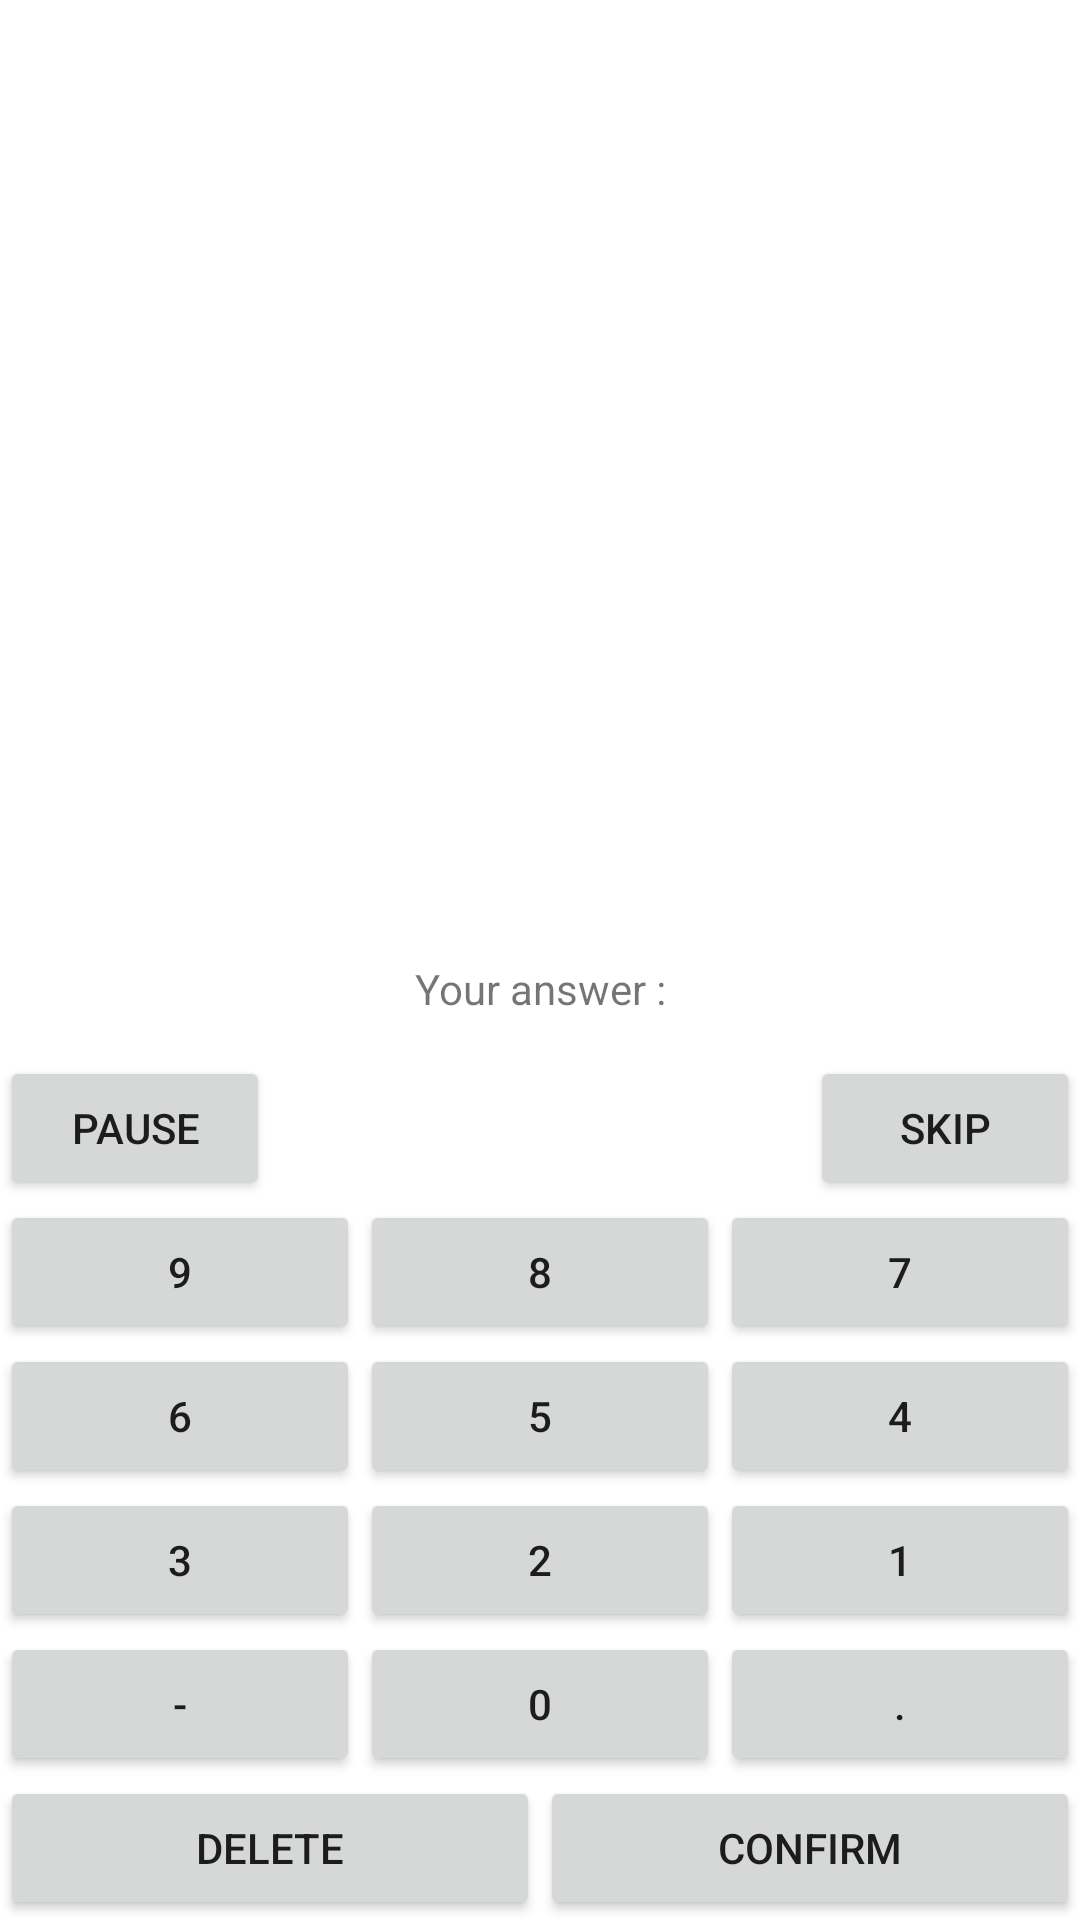

Android layout source for this screen:
<!-- AndroidManifest.xml: application theme Theme.JeuCalcul -->
<!-- res/layout/activity_game.xml -->
<?xml version="1.0" encoding="utf-8"?>
<androidx.constraintlayout.widget.ConstraintLayout xmlns:android="http://schemas.android.com/apk/res/android"
    xmlns:app="http://schemas.android.com/apk/res-auto"
    android:layout_width="match_parent"
    android:layout_height="match_parent">

    <LinearLayout
        android:layout_width="match_parent"
        android:layout_height="match_parent"
        android:orientation="vertical"
        app:layout_constraintBottom_toBottomOf="parent"
        app:layout_constraintEnd_toEndOf="parent"
        app:layout_constraintStart_toStartOf="parent"
        app:layout_constraintTop_toTopOf="parent">

        <TextView
            android:id="@+id/textViewCalcul"
            android:layout_width="match_parent"
            android:layout_height="match_parent"
            android:layout_weight="1"
            android:gravity="center" />

        <LinearLayout
            android:layout_width="match_parent"
            android:layout_height="match_parent"
            android:layout_weight="1"
            android:gravity="bottom"
            android:orientation="vertical">

            <TextView
                android:id="@+id/textViewAnswerTitle"
                android:layout_width="match_parent"
                android:layout_height="wrap_content"
                android:layout_weight="1"
                android:gravity="center_horizontal|top"
                android:text="@string/text_AnswerTitle" />

            <TextView
                android:id="@+id/textViewAnswer"
                android:layout_width="match_parent"
                android:layout_height="wrap_content"
                android:layout_weight="1"
                android:gravity="center_horizontal" />

            <LinearLayout
                android:layout_width="match_parent"
                android:layout_height="wrap_content"
                android:orientation="horizontal">

                <Button
                    android:id="@+id/buttonPause"
                    android:layout_width="match_parent"
                    android:layout_height="match_parent"
                    android:layout_weight="1"
                    android:text="@string/text_buttonPause" />

                <Space
                    android:layout_width="match_parent"
                    android:layout_height="match_parent"
                    android:layout_weight="1" />

                <Space
                    android:layout_width="match_parent"
                    android:layout_height="match_parent"
                    android:layout_weight="1" />

                <Button
                    android:id="@+id/buttonSkip"
                    android:layout_width="match_parent"
                    android:layout_height="match_parent"
                    android:layout_weight="1"
                    android:text="@string/text_buttonSkip" />

            </LinearLayout>

            <LinearLayout
                android:layout_width="match_parent"
                android:layout_height="wrap_content"
                android:orientation="horizontal">

                <Button
                    android:id="@+id/buttonNine"
                    android:layout_width="match_parent"
                    android:layout_height="match_parent"
                    android:layout_weight="1"
                    android:text="@string/text_buttonNine" />

                <Button
                    android:id="@+id/buttonEight"
                    android:layout_width="match_parent"
                    android:layout_height="match_parent"
                    android:layout_weight="1"
                    android:text="@string/text_buttonEight" />

                <Button
                    android:id="@+id/buttonSeven"
                    android:layout_width="match_parent"
                    android:layout_height="match_parent"
                    android:layout_weight="1"
                    android:text="@string/text_buttonSeven" />
            </LinearLayout>

            <LinearLayout
                android:layout_width="match_parent"
                android:layout_height="wrap_content"
                android:orientation="horizontal">

                <Button
                    android:id="@+id/buttonSix"
                    android:layout_width="match_parent"
                    android:layout_height="match_parent"
                    android:layout_weight="1"
                    android:text="@string/text_buttonSix" />

                <Button
                    android:id="@+id/buttonFive"
                    android:layout_width="match_parent"
                    android:layout_height="match_parent"
                    android:layout_weight="1"
                    android:text="@string/text_buttonFive" />

                <Button
                    android:id="@+id/buttonFour"
                    android:layout_width="match_parent"
                    android:layout_height="match_parent"
                    android:layout_weight="1"
                    android:text="@string/text_buttonFour" />
            </LinearLayout>

            <LinearLayout
                android:layout_width="match_parent"
                android:layout_height="wrap_content"
                android:orientation="horizontal">

                <Button
                    android:id="@+id/buttonThree"
                    android:layout_width="match_parent"
                    android:layout_height="match_parent"
                    android:layout_weight="1"
                    android:text="@string/text_buttonThree" />

                <Button
                    android:id="@+id/buttonTwo"
                    android:layout_width="match_parent"
                    android:layout_height="match_parent"
                    android:layout_weight="1"
                    android:text="@string/text_buttonTwo" />

                <Button
                    android:id="@+id/buttonOne"
                    android:layout_width="match_parent"
                    android:layout_height="match_parent"
                    android:layout_weight="1"
                    android:text="@string/text_buttonOne" />
            </LinearLayout>

            <LinearLayout
                android:layout_width="match_parent"
                android:layout_height="wrap_content"
                android:orientation="horizontal">

                <Button
                    android:id="@+id/buttonMinus"
                    android:layout_width="match_parent"
                    android:layout_height="match_parent"
                    android:layout_weight="1"
                    android:text="@string/text_buttonMinus" />

                <Button
                    android:id="@+id/buttonZero"
                    android:layout_width="match_parent"
                    android:layout_height="match_parent"
                    android:layout_weight="1"
                    android:text="@string/text_buttonZero" />

                <Button
                    android:id="@+id/buttonPoint"
                    android:layout_width="match_parent"
                    android:layout_height="match_parent"
                    android:layout_weight="1"
                    android:text="@string/text_buttonPoint" />

            </LinearLayout>

            <LinearLayout
                android:layout_width="match_parent"
                android:layout_height="wrap_content"
                android:orientation="horizontal">

                <Button
                    android:id="@+id/buttonDelete"
                    android:layout_width="match_parent"
                    android:layout_height="match_parent"
                    android:layout_weight="1"
                    android:text="@string/text_buttonDelete" />

                <Button
                    android:id="@+id/buttonConfirm"
                    android:layout_width="match_parent"
                    android:layout_height="match_parent"
                    android:layout_weight="1"
                    android:text="@string/text_buttonConfirm" />
            </LinearLayout>
        </LinearLayout>

    </LinearLayout>
</androidx.constraintlayout.widget.ConstraintLayout>
<!-- resources referenced by this layout -->
<resources>
  <string name="text_AnswerTitle">Your answer :</string>
  <string name="text_buttonConfirm">CONFIRM</string>
  <string name="text_buttonDelete">DELETE</string>
  <string name="text_buttonEight" translatable="false">8</string>
  <string name="text_buttonFive" translatable="false">5</string>
  <string name="text_buttonFour" translatable="false">4</string>
  <string name="text_buttonMinus" translatable="false">-</string>
  <string name="text_buttonNine" translatable="false">9</string>
  <string name="text_buttonOne" translatable="false">1</string>
  <string name="text_buttonPause">PAUSE</string>
  <string name="text_buttonPoint" translatable="false">.</string>
  <string name="text_buttonSeven" translatable="false">7</string>
  <string name="text_buttonSix" translatable="false">6</string>
  <string name="text_buttonSkip">SKIP</string>
  <string name="text_buttonThree" translatable="false">3</string>
  <string name="text_buttonTwo" translatable="false">2</string>
  <string name="text_buttonZero" translatable="false">0</string>
  <style name="Theme.JeuCalcul" parent="Theme.MaterialComponents.DayNight.DarkActionBar">
          
          <item name="colorPrimary">@color/purple_500</item>
          <item name="colorPrimaryVariant">@color/purple_700</item>
          <item name="colorOnPrimary">@color/white</item>
          
          <item name="colorSecondary">@color/teal_200</item>
          <item name="colorSecondaryVariant">@color/teal_700</item>
          <item name="colorOnSecondary">@color/black</item>
          
          <item name="android:statusBarColor">?attr/colorPrimaryVariant</item>
          
      </style>
  <color name="purple_500">#FF6200EE</color>
  <color name="purple_700">#FF3700B3</color>
  <color name="white">#FFFFFFFF</color>
  <color name="teal_200">#FF03DAC5</color>
  <color name="teal_700">#FF018786</color>
  <color name="black">#FF000000</color>
</resources>
